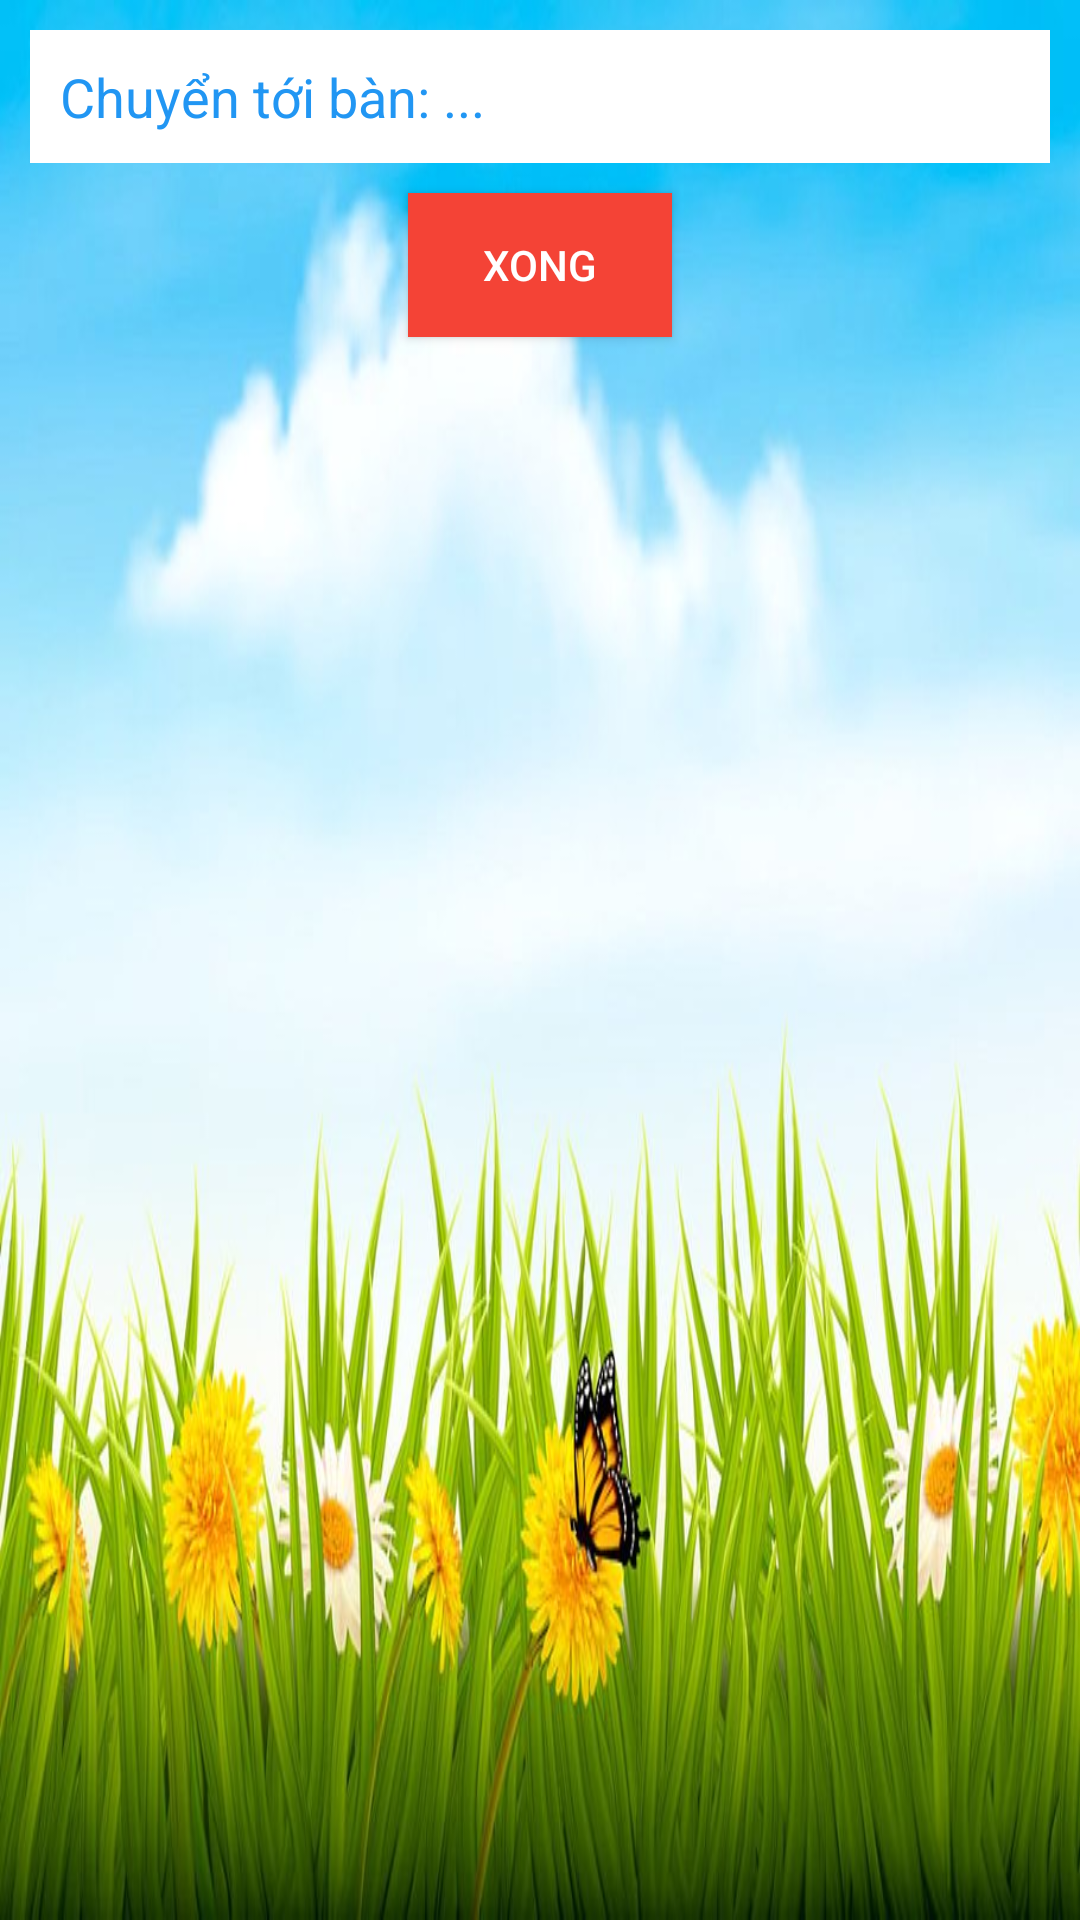

Reconstruct the res/layout file that produces this screen, plus the resources it refers to.
<!-- AndroidManifest.xml: application theme AppTheme -->
<!-- res/layout/layout_suabanan.xml -->
<?xml version="1.0" encoding="utf-8"?>
<LinearLayout xmlns:android="http://schemas.android.com/apk/res/android"
    android:orientation="vertical" android:layout_width="300dp"
    android:layout_height="200dp"
    android:background="@drawable/back"
    >


    <EditText
        android:id="@+id/edSuaTenBanAn"
        android:layout_width="match_parent"
        android:layout_height="wrap_content"
        android:background="@color/colorWhite"
        android:padding="@dimen/size10dp"
        android:layout_margin="@dimen/size10dp"
        android:textColor="#03A9F4"
        android:hint="Chuyển tới bàn: ..."
        android:textColorHint="#2196F3"
        />

    <Button
        android:id="@+id/btnDongYSuaBanAn"
        android:layout_width="wrap_content"
        android:layout_height="wrap_content"
        android:text="Xong"
        android:background="#F44336"
        android:layout_gravity="center"
        />

</LinearLayout>
<!-- resources referenced by this layout -->
<resources>
  <color name="colorWhite">#FFF</color>
  <dimen name="size10dp">10dp</dimen>
  <!-- drawable back: jpg bitmap (drawable, 76391 bytes) -->
  <style name="AppTheme" parent="Theme.AppCompat.NoActionBar">
          
          <item name="colorPrimary">@color/colorPrimary</item>
          <item name="colorPrimaryDark">@color/colorPrimaryDark</item>
          <item name="colorAccent">@color/colorAccent</item>
      </style>
  <color name="colorPrimary">#3F51B5</color>
  <color name="colorPrimaryDark">#303F9F</color>
  <color name="colorAccent">#FF4081</color>
</resources>
